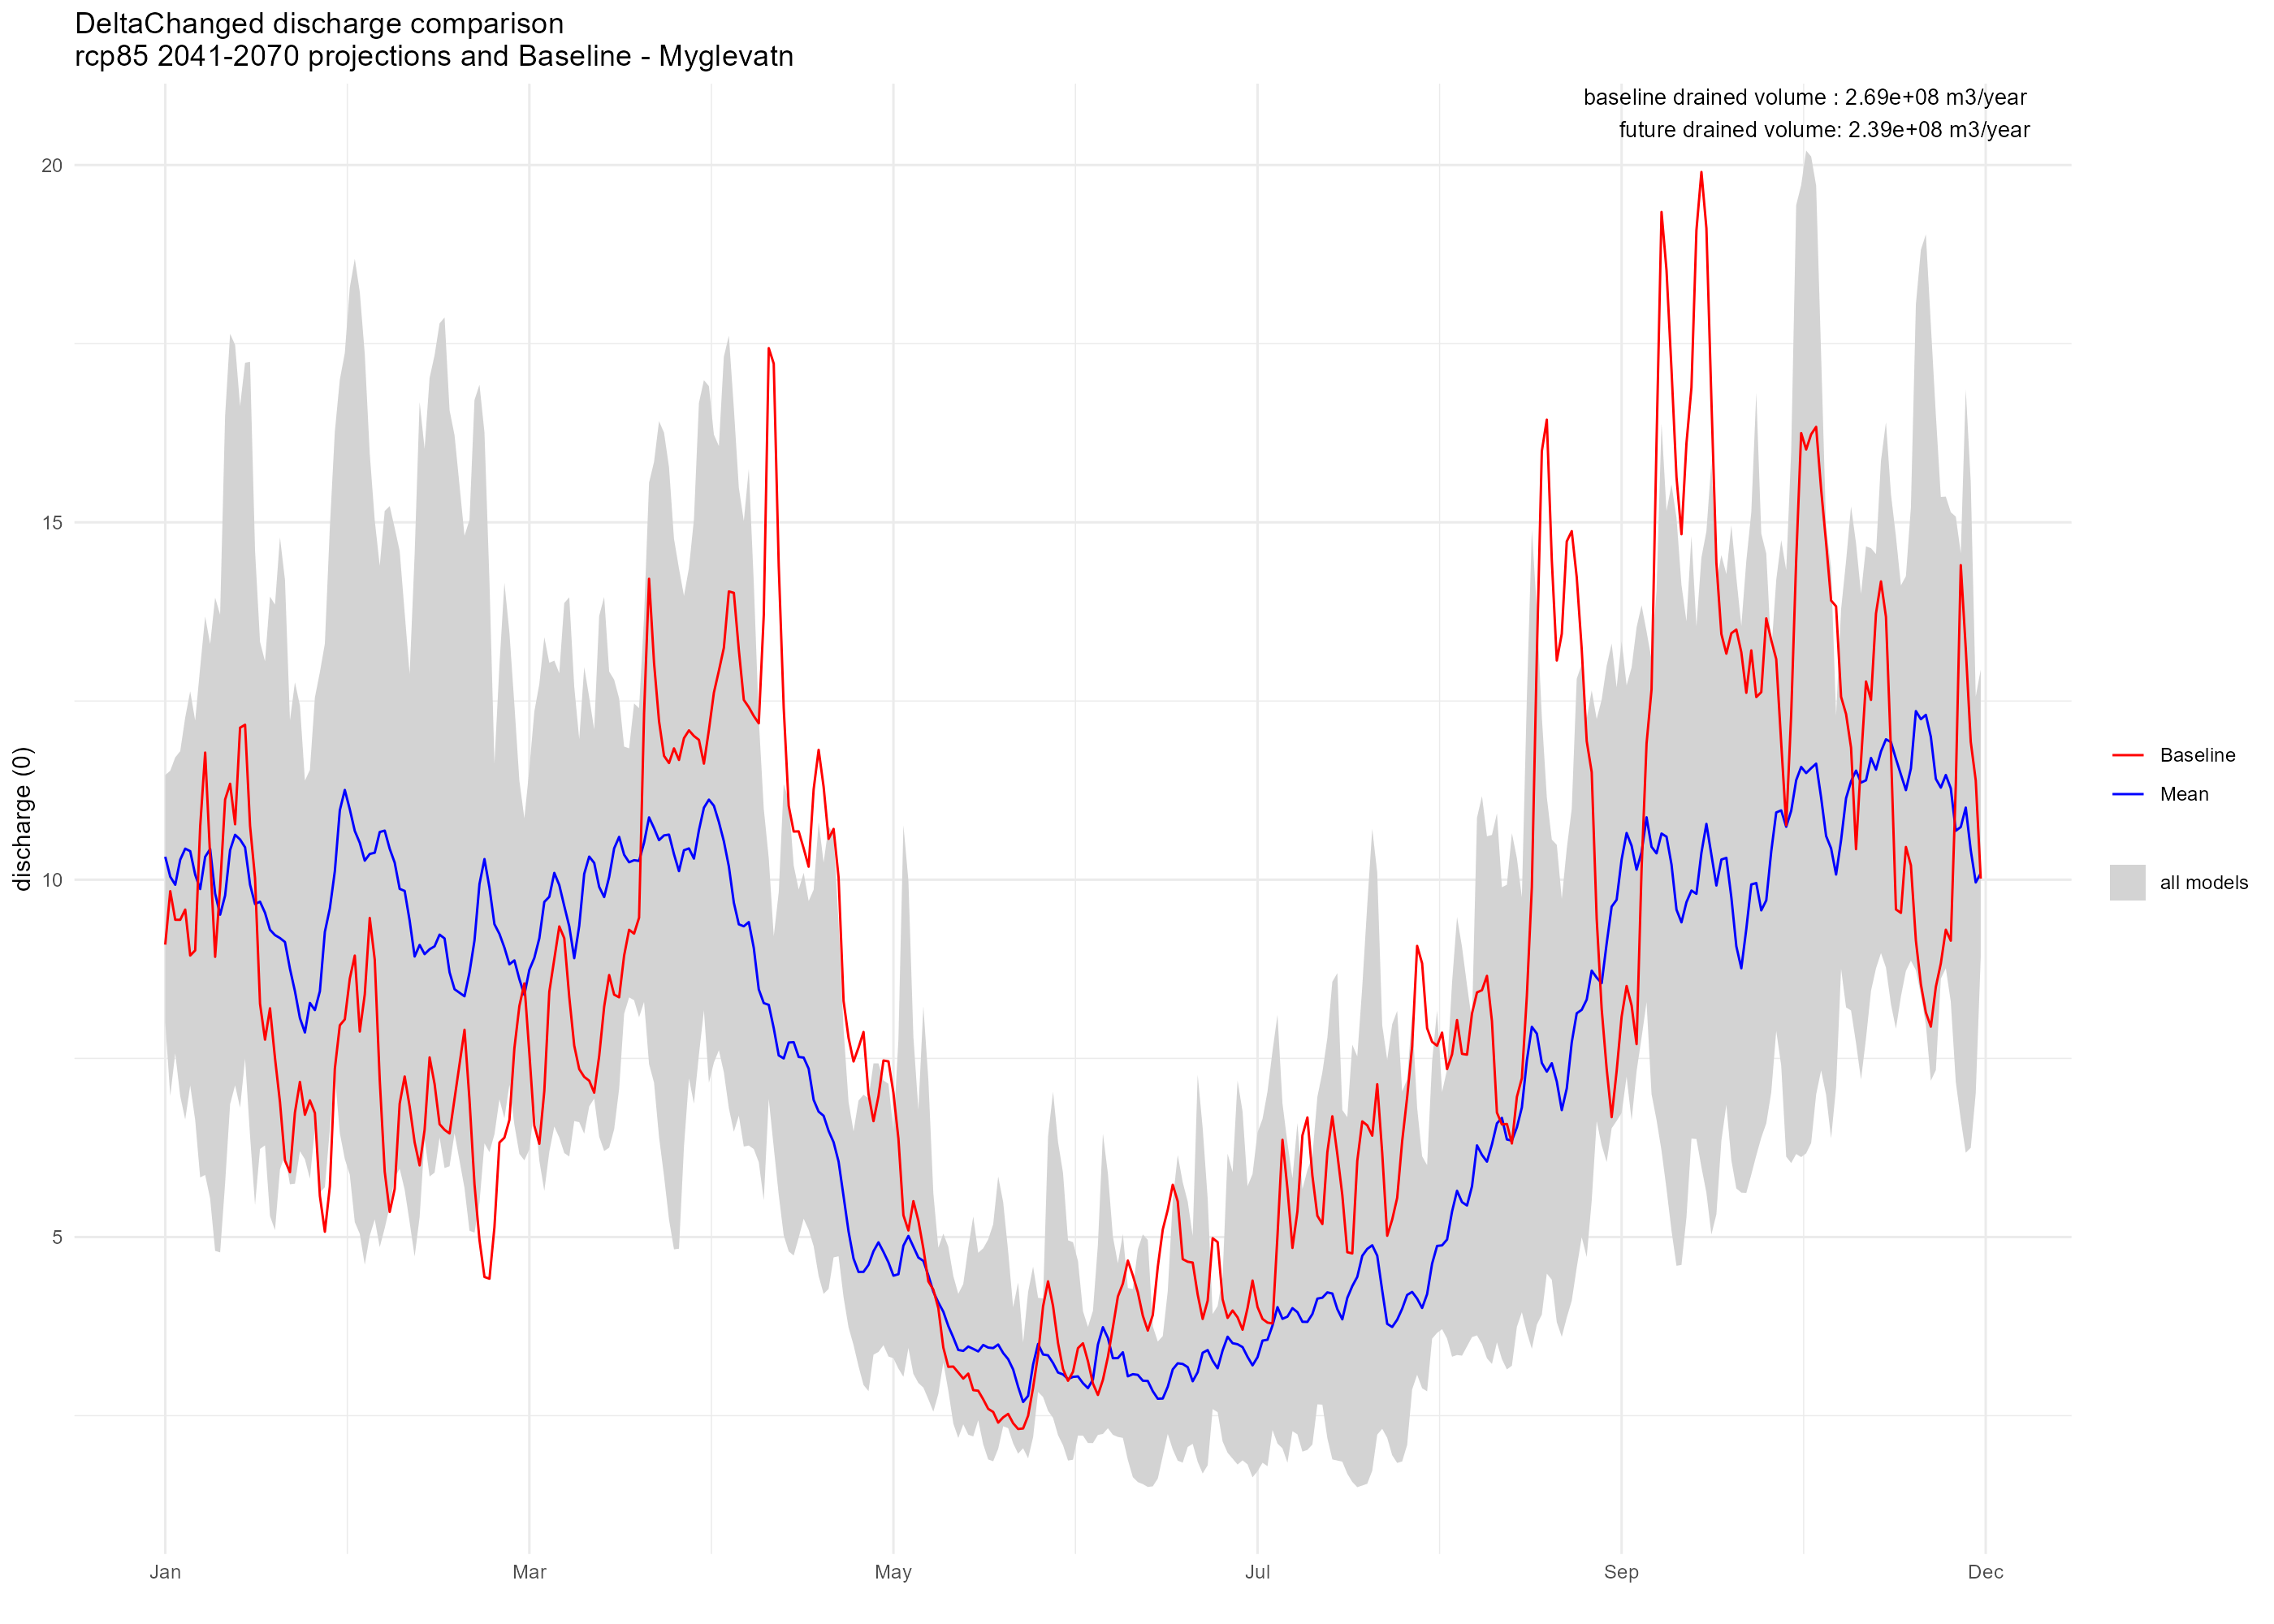

Data behind this chart, as committed beside it:
, DayMonth, delta_cnrmcclm, delta_cnrmrca, delta_ecearthcclm, delta_ecearthhirham, delta_ecearthracmo, delta_ecearthrca, delta_hadgemrca, delta_ipslrca, delta_mpicclm, delta_mpirca, Baseline
1, 01-01, 8.87, 10.85, 10.28, 11.46, 8.005, 11.16, 10.81, 10.24, 10.62, 10.91, 9.092
2, 01-02, 9.169, 11.52, 10.6, 11.2, 6.975, 10.51, 10.36, 8.889, 10.39, 10.82, 9.84
3, 01-03, 9.424, 11.71, 10.8, 10.45, 7.572, 10.16, 9.862, 9.838, 9.857, 9.62, 9.439
4, 01-04, 10.79, 11.8, 10.06, 10.31, 6.973, 10.2, 11.14, 11.58, 11.04, 8.903, 9.439
5, 01-05, 10.7, 12.19, 10.98, 11.27, 6.644, 11.25, 10.38, 12.27, 10.91, 7.755, 9.582
6, 01-06, 8.529, 10.99, 12.25, 12.45, 7.122, 12.64, 10, 12.44, 10.06, 7.52, 8.939
7, 01-07, 7.297, 10.84, 11.91, 12.23, 6.638, 12.09, 10.22, 12.08, 9.326, 8.079, 9.011
8, 01-08, 7.685, 12.97, 11.19, 12.42, 5.834, 11.08, 9.56, 11.28, 8.563, 8.102, 10.74
9, 01-09, 7.655, 13.68, 10.75, 12.34, 5.869, 11.51, 11.38, 11.06, 10, 8.94, 11.78
10, 01-10, 7.649, 12.38, 10.16, 10.3, 5.538, 12.49, 12.46, 13.3, 11.11, 8.915, 10.32
11, 01-11, 7.815, 11.92, 9.088, 8.155, 4.807, 11.39, 11.55, 13.95, 11.03, 8.358, 8.921
12, 01-12, 9.191, 13.4, 7.598, 7.6, 4.785, 9.595, 10.63, 13.71, 10.31, 8.29, 9.897
13, 01-13, 9.409, 13.28, 6.742, 10.34, 5.755, 7.841, 11.1, 16.49, 8.746, 8.077, 11.12
14, 01-14, 7.866, 11.97, 8.613, 12.76, 6.86, 9.096, 12.41, 17.64, 8.015, 8.916, 11.34
15, 01-15, 7.823, 12.3, 9.503, 11.78, 7.672, 9.821, 13.03, 17.48, 7.123, 9.746, 10.78
16, 01-16, 10.49, 13.37, 8.349, 10.52, 8.028, 9.524, 12.74, 16.63, 6.81, 9.168, 12.13
17, 01-17, 10.21, 12.71, 8.154, 9.643, 8.087, 10.64, 12.29, 17.23, 7.499, 8.058, 12.17
18, 01-18, 8.4, 11.11, 8.089, 10.28, 8.425, 11.12, 11.09, 17.24, 7.134, 6.417, 10.75
19, 01-19, 8.657, 12.51, 8.242, 9.709, 9.664, 11.29, 10.43, 14.6, 6.041, 5.45, 10.02
20, 01-20, 8.312, 13.33, 9.52, 8.961, 9.448, 11.98, 9.884, 12.88, 6.377, 6.233, 8.264
21, 01-21, 7.504, 11.41, 12.24, 8.575, 8.206, 12.58, 8.741, 13.05, 6.781, 6.283, 7.761
22, 01-22, 7.491, 10.61, 12.42, 8.243, 7.606, 13.1, 7.676, 13.96, 6.593, 5.293, 8.201
23, 01-23, 7.607, 11.07, 11.15, 10.43, 6.786, 12.94, 7.452, 13.85, 5.871, 5.097, 7.504
24, 01-24, 7.146, 10.91, 9.211, 12.12, 5.946, 11.29, 7.327, 14.79, 7.021, 6.064, 6.888
25, 01-25, 6.93, 11.66, 7.959, 10.91, 6.149, 9.732, 6.99, 14.2, 8.866, 7.886, 6.07
26, 01-26, 6.786, 10.88, 7.651, 11.19, 5.738, 9.353, 7.41, 12.23, 8.585, 7.712, 5.907
27, 01-27, 6.217, 9.436, 7.389, 10.63, 5.747, 8.721, 7.354, 12.76, 8.588, 7.548, 6.742
28, 01-28, 6.202, 8.97, 7.14, 8.26, 6.698, 8.043, 7.102, 12.44, 8.56, 7.222, 7.171
29, 01-29, 6.087, 8.573, 7.008, 7.01, 6.285, 8.358, 7.793, 11.39, 8.111, 8.011, 6.711
30, 01-30, 6.888, 9.164, 7.851, 6.691, 5.817, 10.41, 8.814, 11.54, 7.529, 8.06, 6.912
31, 01-31, 6.812, 9.314, 7.43, 6.81, 6.881, 9.979, 8.867, 12.55, 6.519, 6.596, 6.736
32, 02-01, 6.185, 10.51, 7.363, 10.07, 7.019, 8.91, 10.08, 12.9, 5.623, 5.735, 5.575
33, 02-02, 6.09, 10.35, 8.366, 11.85, 6.481, 10.71, 12.57, 13.3, 5.698, 7.282, 5.074
34, 02-03, 6.507, 8.618, 8.446, 12.16, 6.583, 11.71, 11.69, 14.93, 6.815, 8.533, 5.709
35, 02-04, 8.279, 9.829, 8.968, 12.73, 8.177, 11.53, 9.6, 16.27, 7.277, 8.528, 7.356
36, 02-05, 11.01, 13.62, 10.01, 12.41, 9.691, 11.96, 9.208, 17, 6.454, 8.351, 7.963
37, 02-06, 11.62, 13.98, 9.912, 13.03, 11.23, 13.14, 7.932, 17.37, 6.092, 8.253, 8.046
38, 02-07, 11.64, 12.97, 8.633, 14.47, 10.99, 12.11, 7.238, 18.29, 5.872, 7.64, 8.616
39, 02-08, 10.25, 12.47, 9.94, 13.96, 10.33, 12.47, 6.68, 18.69, 5.209, 6.828, 8.939
40, 02-09, 8.712, 12.28, 11.32, 11.3, 10.61, 14.29, 6.136, 18.22, 5.045, 7.242, 7.875
41, 02-10, 9.461, 14.05, 10.15, 10.42, 10.18, 13.47, 6.538, 17.35, 4.613, 6.437, 8.394
42, 02-11, 11.23, 15.89, 9.568, 9.734, 9.378, 12.51, 7.694, 15.96, 5.017, 6.621, 9.465
43, 02-12, 11.46, 15.03, 10.17, 9.873, 9.391, 12.3, 8.451, 14.43, 5.247, 7.431, 8.88
44, 02-13, 11.91, 14.39, 12.42, 10.28, 9.843, 13.74, 8.269, 14.24, 4.859, 6.72, 7.199
45, 02-14, 12.5, 14.49, 13.72, 9.536, 9.023, 15.16, 8.513, 13.09, 5.124, 5.713, 5.915
46, 02-15, 12.58, 15.23, 12.11, 9.011, 8.855, 15.03, 7.998, 12.02, 5.428, 6.076, 5.351
47, 02-16, 11.53, 13.52, 11.53, 9.022, 7.874, 14.92, 7.473, 14.05, 5.834, 6.633, 5.673
48, 02-17, 9.887, 11.76, 11.81, 8.501, 7.118, 14.6, 8.072, 14.29, 5.956, 6.721, 6.867
49, 02-18, 9.541, 12.24, 11.42, 8.78, 7.389, 13.73, 9.758, 13.03, 5.663, 6.876, 7.247
50, 02-19, 9.559, 12.54, 9.837, 8.61, 6.689, 12.29, 9.863, 12.88, 5.206, 6.793, 6.827
51, 02-20, 8.876, 11.66, 7.988, 8.754, 6.084, 10.1, 9.356, 14.55, 4.727, 7.157, 6.325
52, 02-21, 8.544, 11.22, 6.942, 9.133, 6.127, 8.659, 9.299, 16.68, 5.28, 8.982, 6.002
53, 02-22, 8.706, 10.83, 6.375, 7.925, 6.668, 7.866, 9.873, 16.03, 6.393, 8.924, 6.502
54, 02-23, 8.863, 10.14, 5.848, 8.228, 6.934, 7.343, 10.29, 17.02, 7.286, 8.318, 7.514
55, 02-24, 9.253, 9.688, 5.901, 8.803, 9.028, 6.724, 8.812, 17.34, 7.514, 7.62, 7.142
56, 02-25, 10.02, 10, 6.394, 7.974, 10.52, 7.522, 7.764, 17.78, 7.587, 6.741, 6.579
57, 02-26, 9.588, 10.28, 5.965, 8.034, 9.229, 7.65, 8.437, 17.87, 7.631, 7.1, 6.5
58, 02-27, 8.924, 10.09, 5.991, 8.562, 7.423, 7.709, 8.011, 16.57, 6.778, 6.986, 6.449
59, 02-28, 9.289, 9.642, 6.52, 8.847, 6.597, 7.944, 6.695, 16.22, 6.452, 6.47, 6.935
61, 03-01, 9.9, 9.82, 6.768, 8.074, 6.967, 8.153, 5.685, 14.81, 6.553, 6.958, 7.901
... 304 more rows
